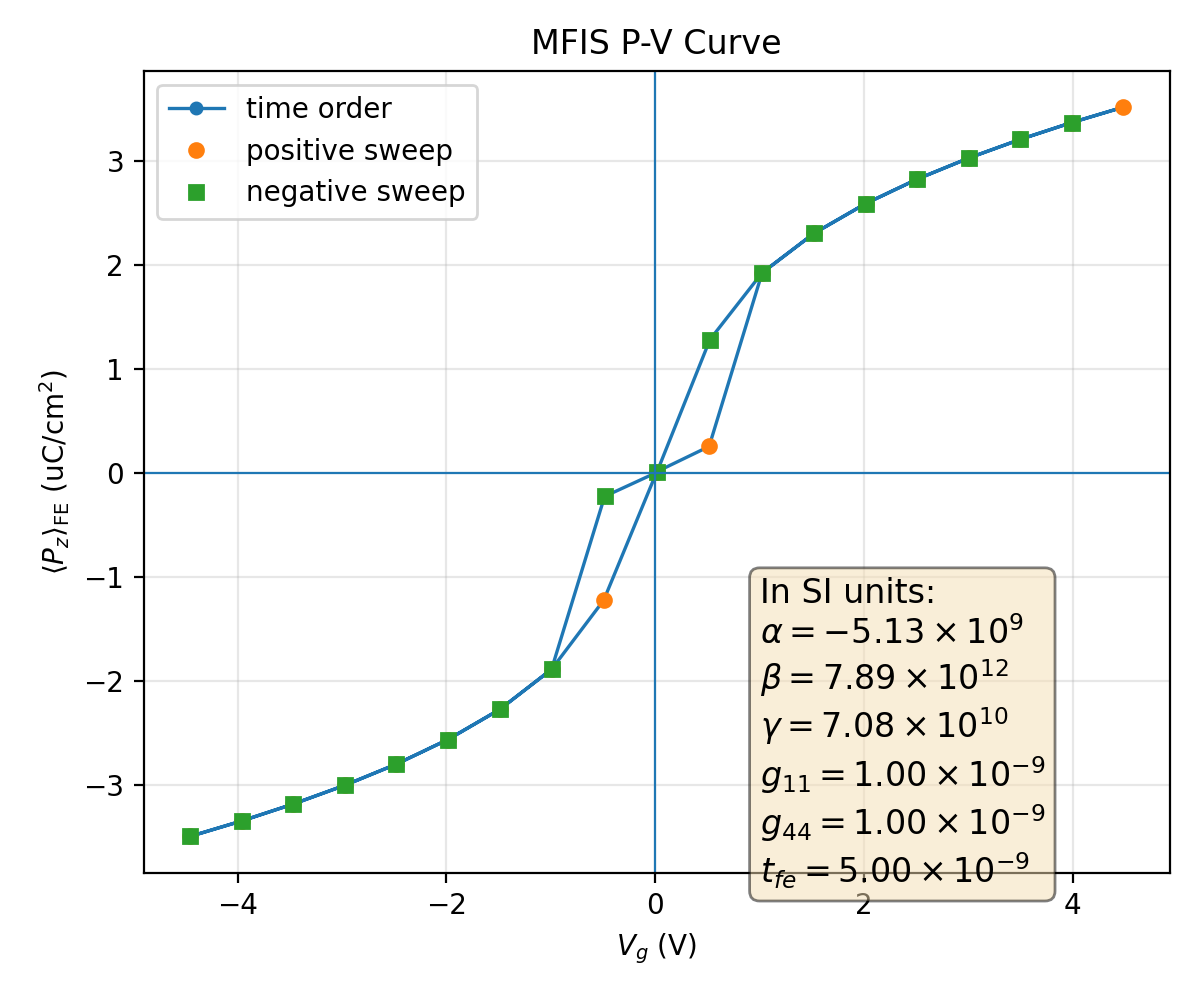

Values plotted in this chart, from the file beside it:
plotfile, step, P_mean, P_min, P_max, P_std, Vg_mean, Vg_min, Vg_max, Vg_std, Nx, Ny, Nz, num_FE_cells, sweep_direction
plt00012700, 12700, 0.0349, 0.02949, 0.03828, 0.001945, -4.455, -4.455, -4.455, 4.8647662242030494e-14, 64, 64, 59, 45056, 0.0
plt00012717, 12717, 0.03342, 0.02768, 0.0365, 0.001993, -3.961, -3.961, -3.961, 2.3657632862802854e-13, 64, 64, 59, 45056, 1.0
plt00012736, 12736, 0.03179, 0.02571, 0.03455, 0.002055, -3.468, -3.468, -3.468, 6.90433765298122e-14, 64, 64, 59, 45056, 1.0
plt00012758, 12758, 0.02999, 0.02354, 0.03238, 0.002135, -2.974, -2.974, -2.974, 9.018105585664888e-14, 64, 64, 59, 45056, 1.0
plt00012784, 12784, 0.02796, 0.02109, 0.02992, 0.002233, -2.48, -2.48, -2.48, 1.4026537657414497e-14, 64, 64, 59, 45056, 1.0
plt00012816, 12816, 0.02559, 0.01829, 0.02704, 0.002353, -1.985, -1.985, -1.985, 2.3298156483423718e-15, 64, 64, 59, 45056, 1.0
plt00012859, 12859, 0.02271, 0.01499, 0.02372, 0.00249, -1.49, -1.49, -1.49, 1.8687151134303315e-15, 64, 64, 59, 45056, 1.0
plt00012925, 12925, 0.01886, 0.01087, 0.02014, 0.002622, -0.9934, -0.9934, -0.9934, 2.030524765902695e-15, 64, 64, 59, 45056, 1.0
plt00013104, 13104, 0.01221, 0.005059, 0.01397, 0.00257, -0.4931, -0.4931, -0.4931, 9.313898191415992e-16, 64, 64, 59, 45056, 1.0
plt00028332, 28332, -0.0001292, -0.0246, 0.02481, 0.01792, 0.01558, 0.01147, 0.01988, 0.003027, 64, 64, 59, 45056, 1.0
plt00029846, 29846, -0.002554, -0.02448, 0.02475, 0.01776, 0.5161, 0.5116, 0.52, 0.003009, 64, 64, 59, 45056, 1.0
plt00030201, 30201, -0.01923, -0.02049, -0.01125, 0.002614, 1.024, 1.024, 1.024, 2.3090000918863638e-08, 64, 64, 59, 45056, 1.0
plt00030245, 30245, -0.02302, -0.02401, -0.01534, 0.002477, 1.521, 1.521, 1.521, 1.6403455703865403e-12, 64, 64, 59, 45056, 1.0
plt00030278, 30278, -0.02588, -0.02739, -0.01863, 0.002339, 2.016, 2.016, 2.016, 5.716333404114995e-14, 64, 64, 59, 45056, 1.0
plt00030304, 30304, -0.02823, -0.03025, -0.02142, 0.00222, 2.51, 2.51, 2.51, 8.208896249690096e-15, 64, 64, 59, 45056, 1.0
plt00030326, 30326, -0.03026, -0.03269, -0.02385, 0.002123, 3.004, 3.004, 3.004, 1.218453963287133e-14, 64, 64, 59, 45056, 1.0
plt00030345, 30345, -0.03205, -0.03485, -0.02602, 0.002045, 3.498, 3.498, 3.498, 2.180712319101482e-14, 64, 64, 59, 45056, 1.0
plt00030362, 30362, -0.03367, -0.0368, -0.02799, 0.001984, 3.991, 3.991, 3.991, 1.6797421203404902e-14, 64, 64, 59, 45056, 1.0
plt00030377, 30377, -0.03514, -0.03857, -0.02979, 0.001938, 4.484, 4.484, 4.484, 7.27339294272525e-14, 64, 64, 59, 45056, 1.0
plt00030393, 30393, -0.03367, -0.0368, -0.02799, 0.001984, 3.991, 3.991, 3.991, 3.446066813300205e-14, 64, 64, 59, 45056, -1.0
plt00030412, 30412, -0.03205, -0.03485, -0.02602, 0.002045, 3.498, 3.498, 3.498, 4.1970395225764495e-14, 64, 64, 59, 45056, -1.0
plt00030433, 30433, -0.03026, -0.03269, -0.02385, 0.002123, 3.004, 3.004, 3.004, 1.39688603325215e-14, 64, 64, 59, 45056, -1.0
plt00030459, 30459, -0.02823, -0.03025, -0.02142, 0.00222, 2.51, 2.51, 2.51, 2.850739487062015e-14, 64, 64, 59, 45056, -1.0
plt00030491, 30491, -0.02588, -0.02739, -0.01863, 0.002339, 2.016, 2.016, 2.016, 1.1797784853642793e-14, 64, 64, 59, 45056, -1.0
plt00030533, 30533, -0.02302, -0.02401, -0.01534, 0.002477, 1.521, 1.521, 1.521, 7.020679445802497e-15, 64, 64, 59, 45056, -1.0
plt00030596, 30596, -0.01923, -0.02049, -0.01125, 0.002614, 1.024, 1.024, 1.024, 3.2163383297166846e-14, 64, 64, 59, 45056, -1.0
plt00030759, 30759, -0.01282, -0.01454, -0.005511, 0.002595, 0.5244, 0.5244, 0.5244, 1.0476580908418003e-15, 64, 64, 59, 45056, -1.0
plt00033787, 33787, -6.505144443779322e-05, -0.02455, 0.02454, 0.01795, 0.0155, 0.01159, 0.0194, 0.003019, 64, 64, 59, 45056, -1.0
plt00034282, 34282, 0.002248, -0.02452, 0.02448, 0.01776, -0.4849, -0.4886, -0.4808, 0.003008, 64, 64, 59, 45056, -1.0
plt00034721, 34721, 0.01886, 0.01087, 0.02014, 0.002622, -0.9934, -0.9934, -0.9934, 9.238800694358866e-08, 64, 64, 59, 45056, -1.0
plt00034767, 34767, 0.02271, 0.01499, 0.02372, 0.00249, -1.49, -1.49, -1.49, 7.0723746177587215e-12, 64, 64, 59, 45056, -1.0
plt00034801, 34801, 0.02559, 0.01829, 0.02704, 0.002353, -1.985, -1.985, -1.985, 9.949512507731418e-16, 64, 64, 59, 45056, -1.0
plt00034828, 34828, 0.02796, 0.02109, 0.02992, 0.002233, -2.48, -2.48, -2.48, 3.2859600789134063e-15, 64, 64, 59, 45056, -1.0
plt00034851, 34851, 0.02999, 0.02354, 0.03238, 0.002135, -2.974, -2.974, -2.974, 1.4043553299684342e-14, 64, 64, 59, 45056, -1.0
plt00034870, 34870, 0.03179, 0.02571, 0.03455, 0.002055, -3.468, -3.468, -3.468, 7.580224029312229e-14, 64, 64, 59, 45056, -1.0
plt00034887, 34887, 0.03342, 0.02768, 0.0365, 0.001993, -3.961, -3.961, -3.961, 2.325990102114644e-14, 64, 64, 59, 45056, -1.0
plt00034902, 34902, 0.0349, 0.02949, 0.03828, 0.001945, -4.455, -4.455, -4.455, 1.4193818192263578e-13, 64, 64, 59, 45056, -1.0
